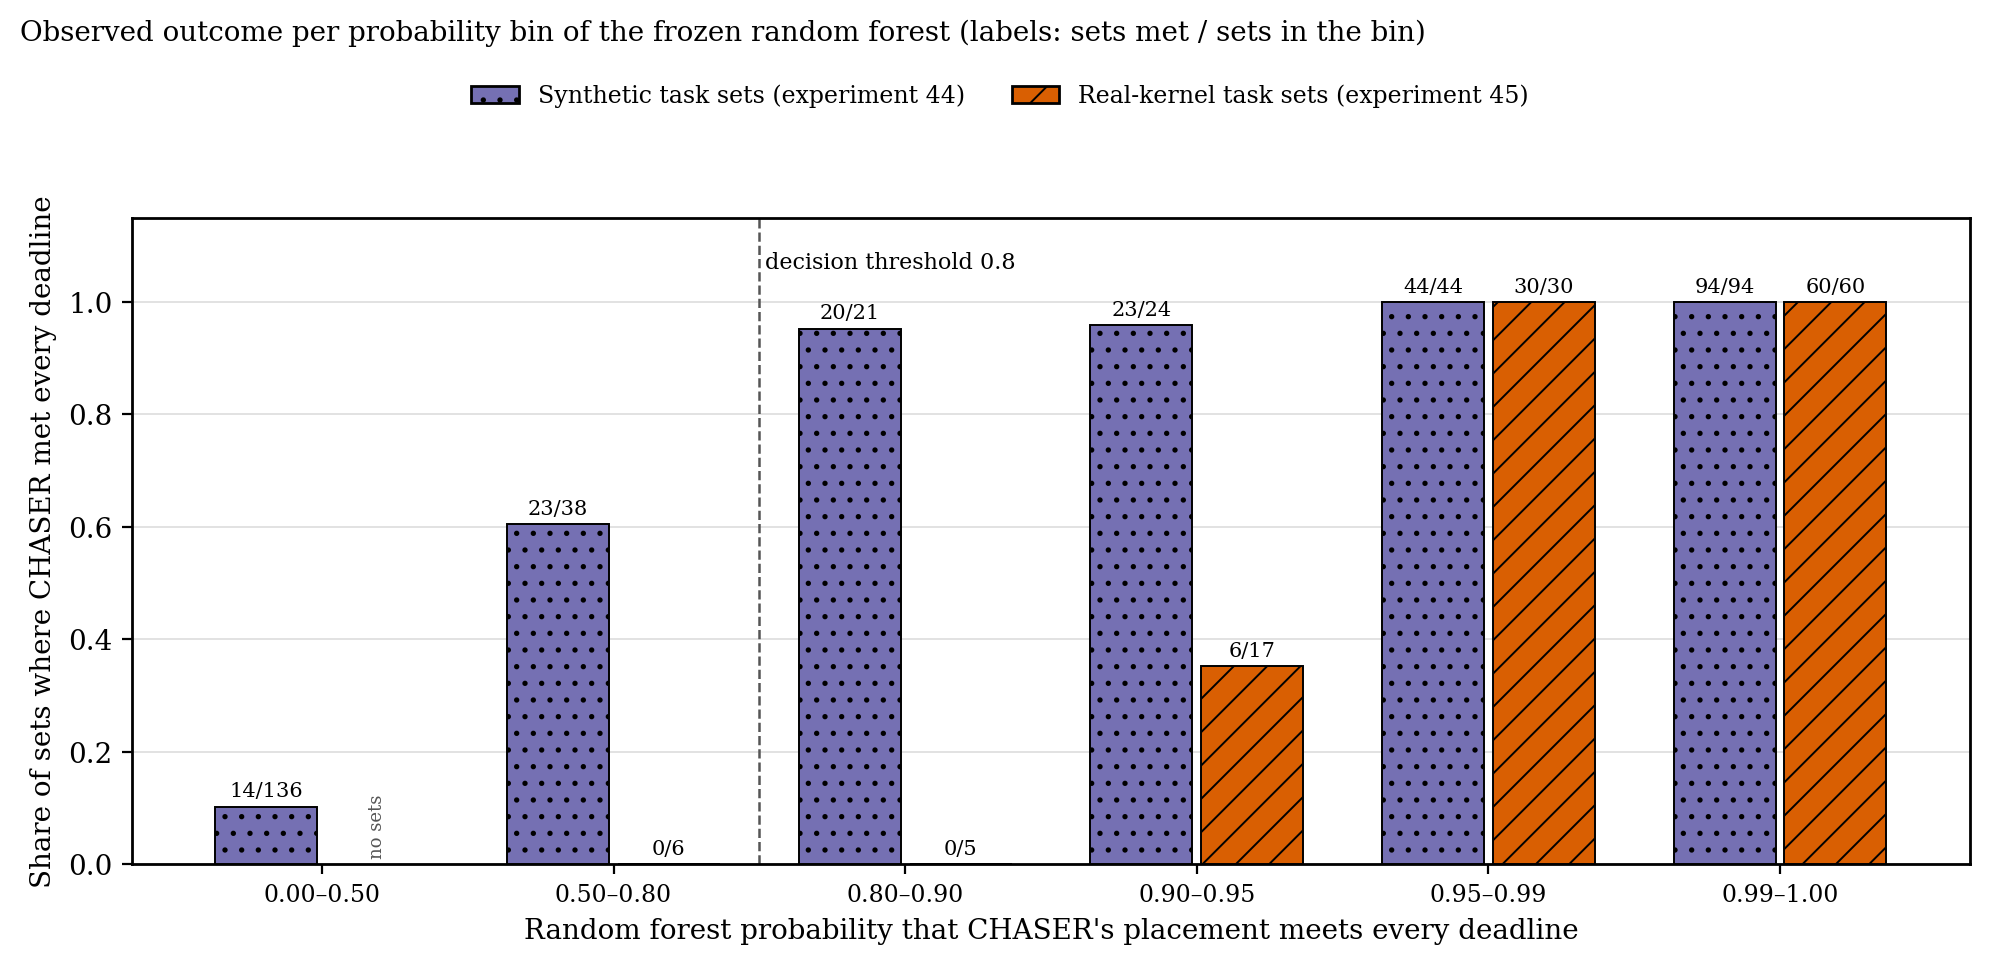

The table this chart was drawn from, first rows:
experiment, low, high, sets, met, share
experiment 44, 0.0, 0.5, 136, 14, 0.1029
experiment 44, 0.5, 0.8, 38, 23, 0.6053
experiment 44, 0.8, 0.9, 21, 20, 0.9524
experiment 44, 0.9, 0.95, 24, 23, 0.9583
experiment 44, 0.95, 0.99, 44, 44, 1
experiment 44, 0.99, 1.0, 94, 94, 1
experiment 45, 0.5, 0.8, 6, 0, 0.0000
experiment 45, 0.8, 0.9, 5, 0, 0.0000
experiment 45, 0.9, 0.95, 17, 6, 0.3529
experiment 45, 0.95, 0.99, 30, 30, 1
experiment 45, 0.99, 1.0, 60, 60, 1
